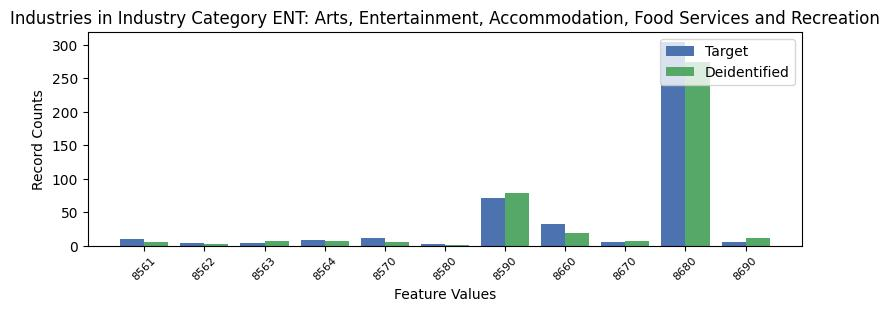

Source data for this figure (header and first rows):
, INDP, count_target, count_deidentified
3, 8561, 10, 5
5, 8562, 4, 2
8, 8563, 4, 7
9, 8564, 8, 7
7, 8570, 12, 5
10, 8580, 3, 1
2, 8590, 71, 78
1, 8660, 32, 19
4, 8670, 6, 7
0, 8680, 304, 274
6, 8690, 5, 11
